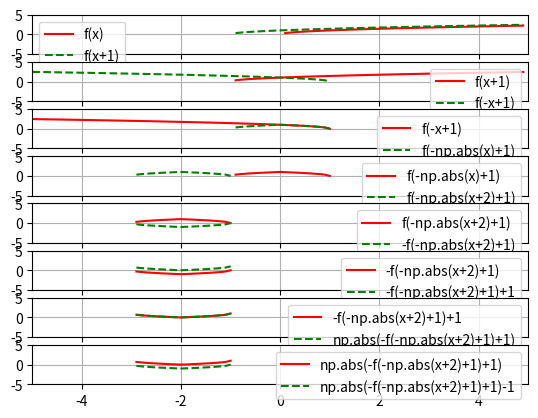

This figure's Python source:
import matplotlib.pyplot as plt
import numpy as np
import re
import warnings
warnings.filterwarnings("ignore", category=RuntimeWarning) 

# Step 1 - define basic function, e.g. root square x**(1/2)
def _f(x):
    try:
        return x**0.5
    except:
        return None

# Step 2 - define sequence of equations to graphically determine plot of desired equation 
# Use basic function as f(x) - can be used only once per line!
# Allowable operators: +, -, *, /, ** (power), |...| (absolute value e.g. |x+2|)
Y_ = '''
f(x)
f(x+1)
f(-x+1)
f(-|x|+1)
f(-|x+2|+1)
-f(-|x+2|+1)
-f(-|x+2|+1)+1
|-f(-|x+2|+1)+1|
|-f(-|x+2|+1)+1|-1
'''

# Step 3 - define symmetric range of plot, e.g. for xlim = 5 x ∈ <-5,5>
xlim, ylim = 5.,5.
dx = .1

############################## Don't modify below this line ########################

# Call basic function _f(x) for each x from <-xlim,+xlim> range 
# and exclude arguments x out of domain (mask = 1) from X
def f(x_):
    global x, X
    m_ = []
    y_ = []

    for _x in x_:

        _y = _f(_x)
        if _y:
            _m = 0
        else:
            _m = 1

        y_.append(_y)
        m_.append(_m)

    x_ = np.ma.array(x, mask = m_)
    X.append(x_)

    y_ = np.array(y_)
    return y_

_xlim = [-xlim, xlim]
_ylim = [-ylim, ylim]
x = np.arange(_xlim[0],_xlim[1], dx)

X = [] # List of x values for all transformation steps
Y = [] # List of y values for all transformation steps

Y_ = Y_.splitlines()
Y__ = []
# Calculate each step of transformation
for y_ in Y_:

    if len(y_) == 0 or y_ == '':
        continue

    print('line: ' + y_)

    # Check equation
    if (y_.count('(') + y_.count(')')) % 2 > 0:
        print('ERROR - line ' + y_ + ' has not balanced brackets' )
        break

    if y_.count('|') % 2 != 0:
        print('ERROR - line ' + y_ + ' has not balanced modulus')
        break
    
    match = re.search('[^0-9\.\(\)\|\+\-\*\/fx]*\n', y_)
    if match:
        print('ERROR - line ' + y_ + ' includes not allowed chars' + match.group())
        break

    if y_.count('f') > 1:
        print('ERROR - line ' + y_ + ' includes more then 1 call of f(x)')
        break

    # Replace |...| by np.abs(...)
    match = re.search('\|.*\|', y_) 
    while match:
        abs = match.group()
        y_ = y_.replace(abs, 'np.abs('+abs[1:-1]+')' )
        match = re.search('\|.*\|', y_) 

    # Find solutions of current equation and append to Y
    try:
        Y__.append(y_)
        exec('Y.append('+ y_ + ')')
    except:
        print('ERROR - line ' + y_ + 'cannot be executed')
        break

# Plot transformation steps in pairs
Ylen = len(Y)
if Ylen < 2:
    print('Provide more equations')

elif Ylen == 2:
    fig, axs = plt.subplots(1, 1, )
    for i in range(1):
        axs.plot(X[i],  Y[i],   'r',     label=Y__[i])
        axs.plot(X[i+1],Y[i+1], 'g--',   label=Y__[i+1])
        axs.legend()
        axs.grid(True)
        axs.set_xlim(_xlim[0],_xlim[1])
        axs.set_ylim(_ylim[0],_ylim[1])
    plt.show()

elif Ylen > 2:
    fig, axs = plt.subplots(Ylen-1, 1, )
    for i in range(Ylen-1):
        axs[i].plot(X[i],  Y[i],   'r',     label=Y__[i])
        axs[i].plot(X[i+1],Y[i+1], 'g--',   label=Y__[i+1])
        axs[i].legend()
        axs[i].grid(True)
        axs[i].set_xlim(_xlim[0],_xlim[1])
        axs[i].set_ylim(_ylim[0],_ylim[1])
    plt.show()

